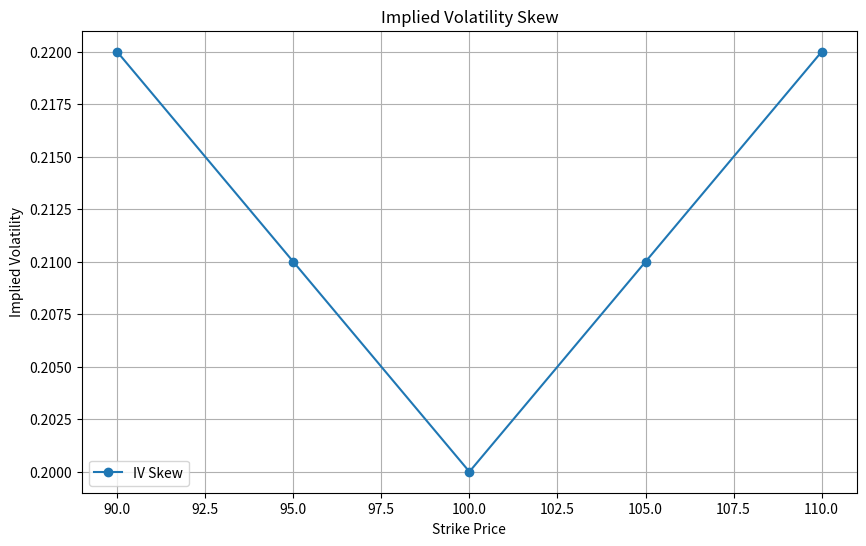

The script that saved this image:
import matplotlib.pyplot as plt

def plot_iv_skew(strike_prices, implied_volatilities):
    """Plot the implied volatility skew."""
    plt.figure(figsize=(10,6))
    plt.plot(strike_prices, implied_volatilities, 'o-', label="IV Skew")
    plt.title("Implied Volatility Skew")
    plt.xlabel("Strike Price")
    plt.ylabel("Implied Volatility")
    plt.grid(True)
    plt.legend()
    plt.show()

def main():
    # Hard-coded values as an example
    strike_prices = [90, 95, 100, 105, 110]
    implied_volatilities = [0.22, 0.21, 0.20, 0.21, 0.22]

    plot_iv_skew(strike_prices, implied_volatilities)

if __name__ == "__main__":
    main()
